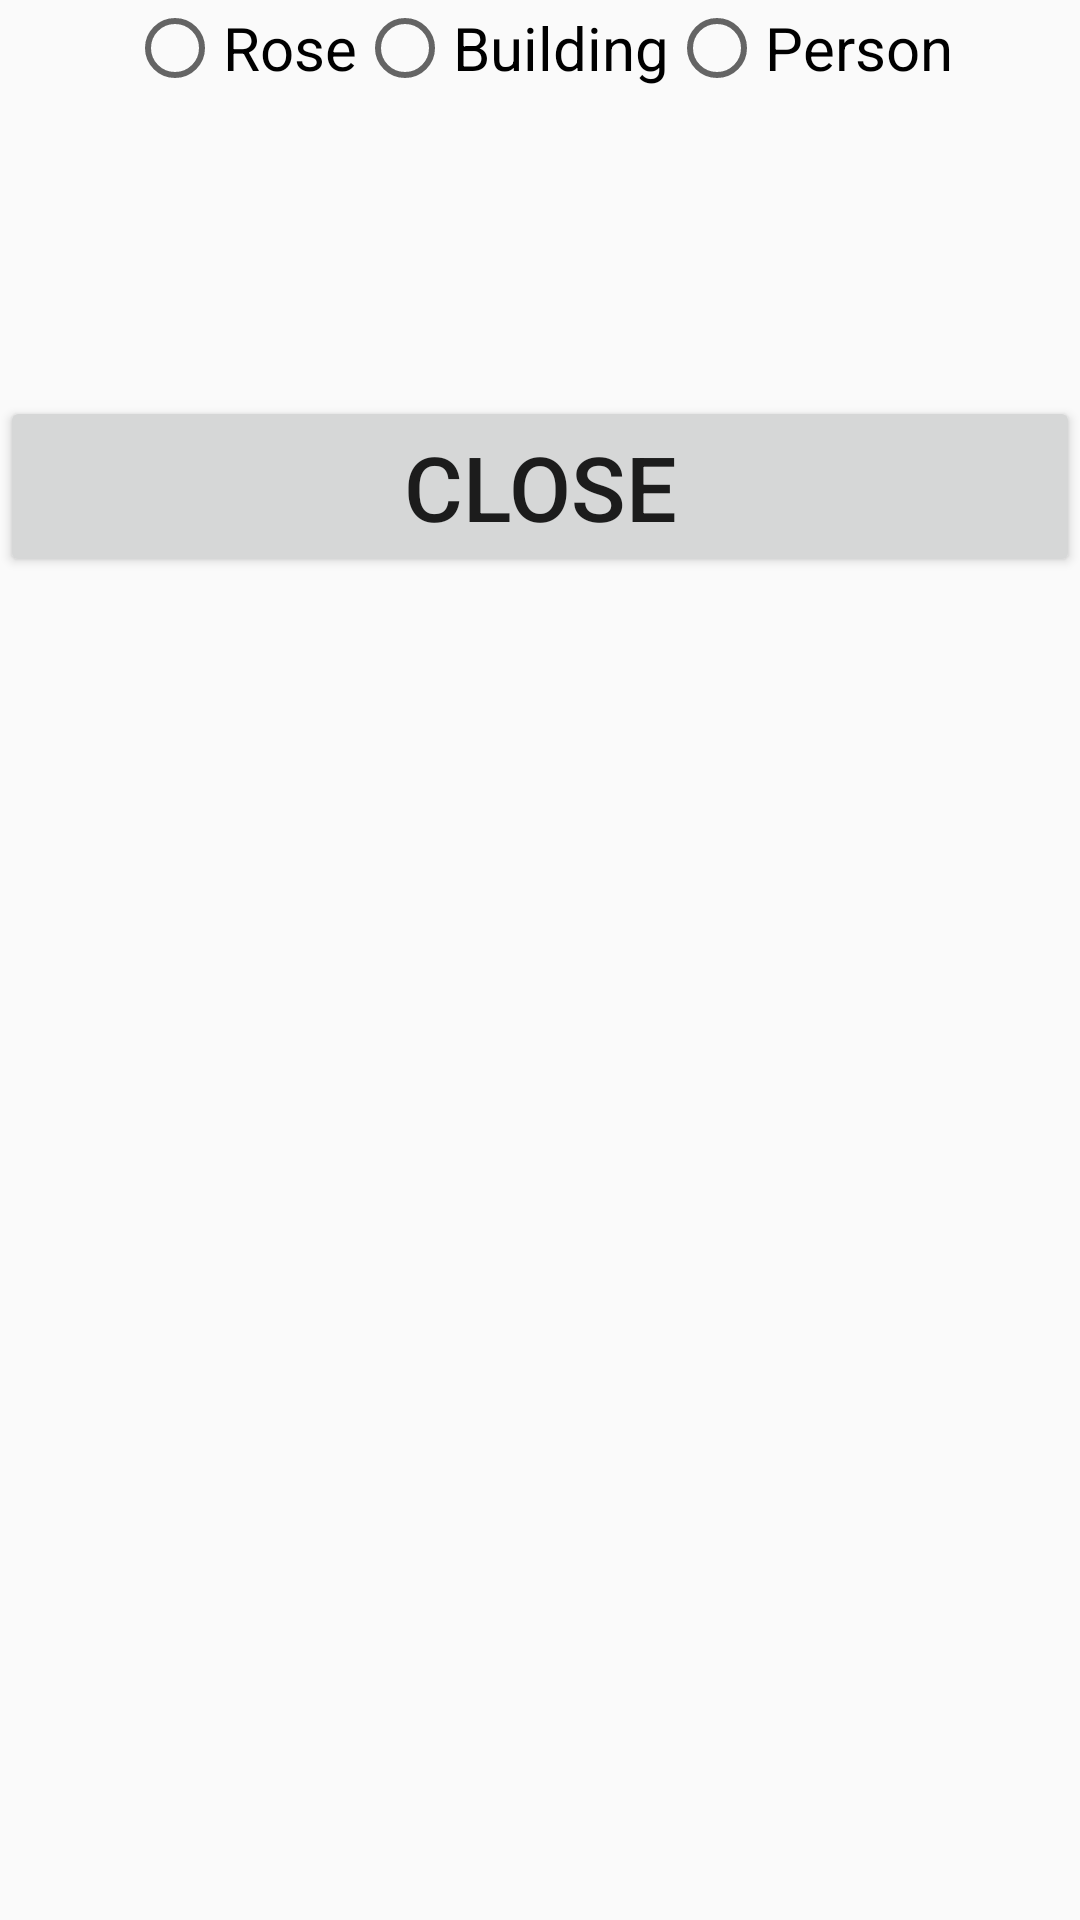

Layout XML and referenced resources for this Android screen:
<!-- AndroidManifest.xml: application theme AppTheme -->
<!-- res/layout/activity_image.xml -->
<?xml version="1.0" encoding="utf-8"?>
<LinearLayout xmlns:android="http://schemas.android.com/apk/res/android"
    xmlns:app="http://schemas.android.com/apk/res-auto"
    xmlns:tools="http://schemas.android.com/tools"

    android:layout_width="match_parent"
    android:layout_height="match_parent"
    android:orientation="vertical"
    tools:context=".ImageActivity">


    <RadioGroup
        android:layout_width="match_parent"
        android:layout_height="wrap_content"
        android:orientation="horizontal"
        android:gravity="center"
        android:id="@+id/rdnGrp">
        <RadioButton
           style="@style/RadioStyle"
            android:text="Rose"
            android:id="@+id/rdnRose"/>
        <RadioButton
            style="@style/RadioStyle"
            android:text="Building"
            android:id="@+id/rdnBuilding"/>
        <RadioButton
           style="@style/RadioStyle"
            android:text="Person"
            android:id="@+id/rdnPerson"/>

    </RadioGroup>

    <ImageView
        android:src="@drawable/building"

        android:layout_width="match_parent"
        android:layout_height="wrap_content"

        android:id="@+id/rdnPictures"/>

<Button
    android:id="@+id/btnClose"
    android:layout_marginTop="100dp"
    android:layout_width="match_parent"
    android:layout_height="wrap_content"
    android:textSize="30dp"
    android:text="Close"/>
</LinearLayout>
<!-- resources referenced by this layout -->
<resources>
  <style name="RadioStyle">
      <item name="android:layout_width"> wrap_content</item>
      <item name="android:layout_height"> wrap_content</item>
  
      <item name="android:textSize">20sp</item>
  
  </style>
  <style name="AppTheme" parent="Theme.AppCompat.Light.DarkActionBar">
          
          <item name="colorPrimary">@color/colorPrimary</item>
          <item name="colorPrimaryDark">@color/colorPrimaryDark</item>
          <item name="colorAccent">@color/colorAccent</item>
      </style>
  <!-- not gathered from this repository: default colours our renderer supplied (Android Studio template values) -->
  <color name="colorPrimary">#FF6200EE</color>
  <color name="colorPrimaryDark">#FF3700B3</color>
  <color name="colorAccent">#FF03DAC5</color>
</resources>
